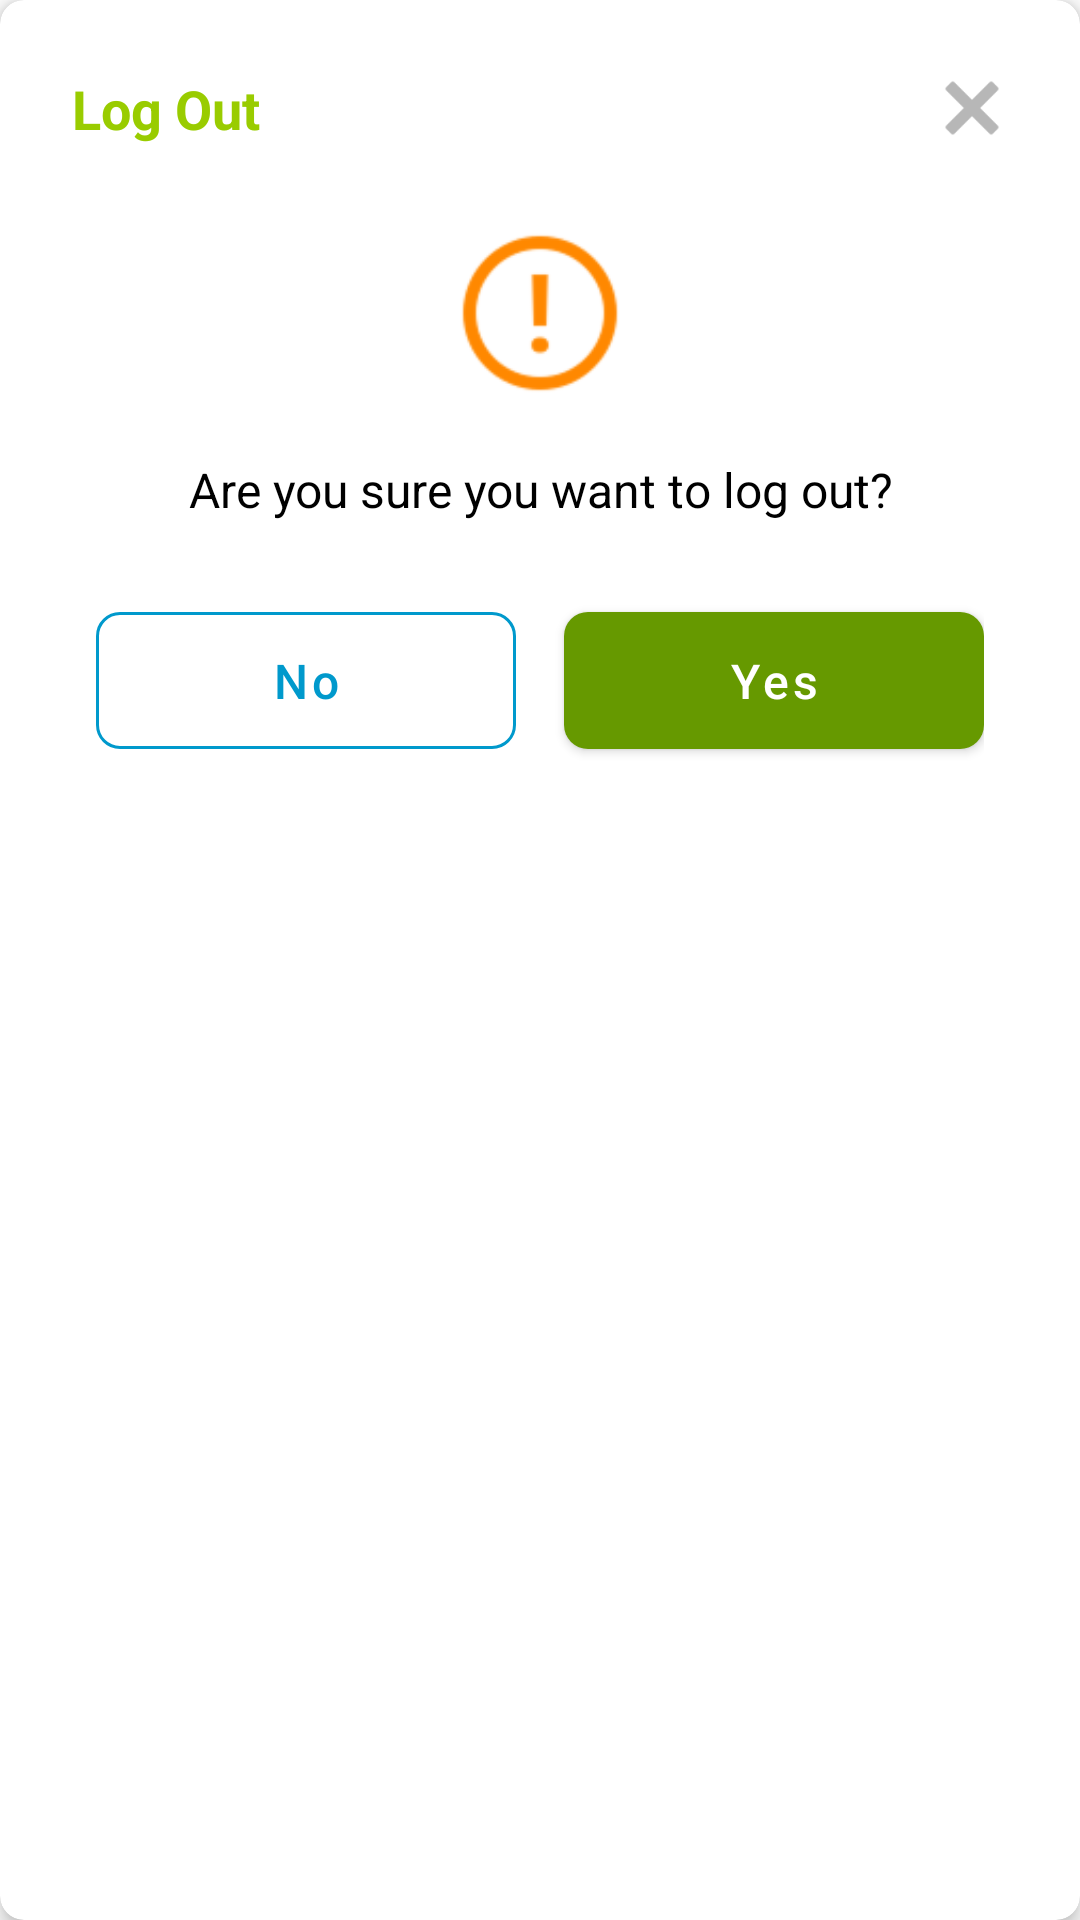

The Android layout XML behind this screen, and the referenced resources:
<!-- AndroidManifest.xml: application theme Theme.EcoZym -->
<!-- res/layout/dialog_logout.xml -->
<?xml version="1.0" encoding="utf-8"?>

<androidx.cardview.widget.CardView
    xmlns:android="http://schemas.android.com/apk/res/android"
    xmlns:app="http://schemas.android.com/apk/res-auto"
    xmlns:tools="http://schemas.android.com/tools"
    android:layout_width="match_parent"
    android:layout_height="wrap_content"
    android:layout_margin="16dp"
    app:cardCornerRadius="8dp"
    app:cardElevation="4dp">

    <LinearLayout
        android:layout_width="match_parent"
        android:layout_height="wrap_content"
        android:orientation="vertical"
        android:padding="16dp">

        <RelativeLayout
            android:layout_width="match_parent"
            android:layout_height="wrap_content"
            android:padding="8dp">

            <TextView
                android:id="@+id/tvLogOutTitle"
                android:layout_width="wrap_content"
                android:layout_height="wrap_content"
                android:layout_centerVertical="true"
                android:text="Log Out"
                android:textColor="@android:color/holo_green_light"
                android:textSize="18sp"
                android:textStyle="bold" />

            <ImageView
                android:id="@+id/ivClose"
                android:layout_width="24dp"
                android:layout_height="24dp"
                android:layout_alignParentEnd="true"
                android:layout_centerVertical="true"
                android:background="?attr/selectableItemBackgroundBorderless"
                android:contentDescription="Close dialog"
                android:src="@drawable/ic_close" />
        </RelativeLayout>

        <LinearLayout
            android:layout_width="match_parent"
            android:layout_height="wrap_content"
            android:gravity="center"
            android:orientation="vertical"
            android:padding="16dp">

            <ImageView
                android:id="@+id/ivWarning"
                android:layout_width="64dp"
                android:layout_height="64dp"
                android:layout_marginBottom="16dp"
                android:contentDescription="Warning icon"
                android:src="@drawable/ic_warning"
                app:tint="@android:color/holo_orange_dark" />

            <TextView
                android:id="@+id/tvLogOutMessage"
                android:layout_width="match_parent"
                android:layout_height="wrap_content"
                android:layout_marginBottom="24dp"
                android:gravity="center"
                android:text="Are you sure you want to log out?"
                android:textColor="@android:color/black"
                android:textSize="16sp" />

            <LinearLayout
                android:layout_width="match_parent"
                android:layout_height="wrap_content"
                android:orientation="horizontal">

                <com.google.android.material.button.MaterialButton
                    android:id="@+id/btnNo"
                    android:layout_width="0dp"
                    android:layout_height="wrap_content"
                    android:layout_marginEnd="8dp"
                    android:layout_weight="1"
                    android:padding="12dp"
                    android:text="No"
                    android:textAllCaps="false"
                    android:textColor="@android:color/holo_blue_dark"
                    android:textSize="16sp"
                    app:backgroundTint="@android:color/white"
                    app:cornerRadius="8dp"
                    app:strokeColor="@android:color/holo_blue_dark"
                    app:strokeWidth="1dp"
                    style="@style/Widget.MaterialComponents.Button.OutlinedButton" />

                <com.google.android.material.button.MaterialButton
                    android:id="@+id/btnYes"
                    android:layout_width="0dp"
                    android:layout_height="wrap_content"
                    android:layout_marginStart="8dp"
                    android:layout_weight="1"
                    android:padding="12dp"
                    android:text="Yes"
                    android:textAllCaps="false"
                    android:textColor="@android:color/white"
                    android:textSize="16sp"
                    app:backgroundTint="@android:color/holo_green_dark"
                    app:cornerRadius="8dp"
                    style="@style/Widget.MaterialComponents.Button" />
            </LinearLayout>
        </LinearLayout>
    </LinearLayout>
</androidx.cardview.widget.CardView>
<!-- resources referenced by this layout -->
<resources>
  <!-- drawable ic_close: png bitmap (drawable, 1460 bytes) -->
  <!-- drawable ic_warning: png bitmap (drawable, 4751 bytes) -->
  <style name="Theme.EcoZym" parent="Theme.MaterialComponents.DayNight.DarkActionBar">
          
          <item name="colorPrimary">@color/green</item>
          <item name="colorPrimaryVariant">@color/dark_green</item>
          <item name="colorOnPrimary">@color/white</item>
          
          
          <item name="colorSecondary">@color/light_green</item>
          <item name="colorSecondaryVariant">@color/lighter_green</item>
          <item name="colorOnSecondary">@color/black</item>
          
          
          <item name="android:statusBarColor" tools:targetApi="l">?attr/colorPrimaryVariant</item>
          
          
          <item name="windowActionBar">false</item>
          <item name="windowNoTitle">true</item>
      </style>
  <color name="green">#8BC34A</color>
  <color name="dark_green">#689F38</color>
  <color name="white">#FFFFFF</color>
  <color name="light_green">#AEE55B</color>
  <color name="lighter_green">#C8E6C9</color>
  <color name="black">#000000</color>
</resources>
